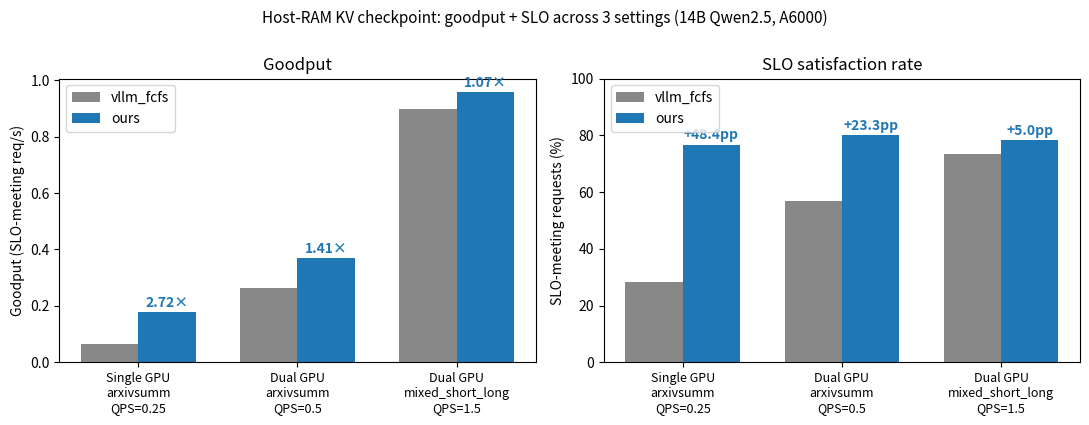

Write the Python code that produced this figure. (Note: this script raises an exception after producing the figure.)
"""Main paper figure: ours vs vllm_fcfs across 3 settings.

Settings:
  1. Single GPU, arxivsumm (long-only), QPS=0.25
  2. Dual GPU, arxivsumm (long-only), QPS=0.5 (canonical picker config)
  3. Dual GPU, mixed_short_long, QPS=1.5 (measured at realistic SLO 3000/300)

Numbers are seed=0 only — multi-seed in progress.
"""
import matplotlib.pyplot as plt
import numpy as np
from pathlib import Path

# ────────── data ──────────
settings = [
    ("Single GPU\narxivsumm\nQPS=0.25",          0.065, 0.177, 28.3, 76.7),
    ("Dual GPU\narxivsumm\nQPS=0.5",             0.262, 0.369, 56.7, 80.0),
    ("Dual GPU\nmixed_short_long\nQPS=1.5",      0.897, 0.958, 73.3, 78.3),
]
labels = [s[0] for s in settings]
fcfs_gp = [s[1] for s in settings]
ours_gp = [s[2] for s in settings]
fcfs_slo = [s[3] for s in settings]
ours_slo = [s[4] for s in settings]

# improvement factor for annotation
gp_x = [o / f for f, o in zip(fcfs_gp, ours_gp)]

# ────────── figure ──────────
fig, axes = plt.subplots(1, 2, figsize=(11, 4.2))
x = np.arange(len(labels))
w = 0.36

# Panel 1: goodput
ax = axes[0]
b1 = ax.bar(x - w/2, fcfs_gp, w, label="vllm_fcfs", color="#888888")
b2 = ax.bar(x + w/2, ours_gp, w, label="ours",      color="#1f77b4")
ax.set_xticks(x)
ax.set_xticklabels(labels, fontsize=9)
ax.set_ylabel("Goodput (SLO-meeting req/s)")
ax.set_title("Goodput")
ax.legend(loc="upper left")
# annotate improvement factors
for i, (f, o, mul) in enumerate(zip(fcfs_gp, ours_gp, gp_x)):
    ax.annotate(f"{mul:.2f}×",
                xy=(i + w/2, o), xytext=(0, 4),
                textcoords="offset points", ha="center",
                fontsize=10, fontweight="bold", color="#1f77b4")

# Panel 2: SLO_met%
ax = axes[1]
b1 = ax.bar(x - w/2, fcfs_slo, w, label="vllm_fcfs", color="#888888")
b2 = ax.bar(x + w/2, ours_slo, w, label="ours",      color="#1f77b4")
ax.set_xticks(x)
ax.set_xticklabels(labels, fontsize=9)
ax.set_ylabel("SLO-meeting requests (%)")
ax.set_ylim(0, 100)
ax.set_title("SLO satisfaction rate")
ax.legend(loc="upper left")
for i, (f, o) in enumerate(zip(fcfs_slo, ours_slo)):
    delta = o - f
    ax.annotate(f"+{delta:.1f}pp",
                xy=(i + w/2, o), xytext=(0, 4),
                textcoords="offset points", ha="center",
                fontsize=10, fontweight="bold", color="#1f77b4")

fig.suptitle("Host-RAM KV checkpoint: goodput + SLO across 3 settings (14B Qwen2.5, A6000)",
             fontsize=11, y=1.00)
plt.tight_layout()

out_path = Path(__file__).parent / "fig_main_three_results.png"
plt.savefig(out_path, dpi=150, bbox_inches="tight")
print(f"saved: {out_path}")

# also PDF for paper
plt.savefig(out_path.with_suffix(".pdf"), bbox_inches="tight")
print(f"saved: {out_path.with_suffix('.pdf')}")
